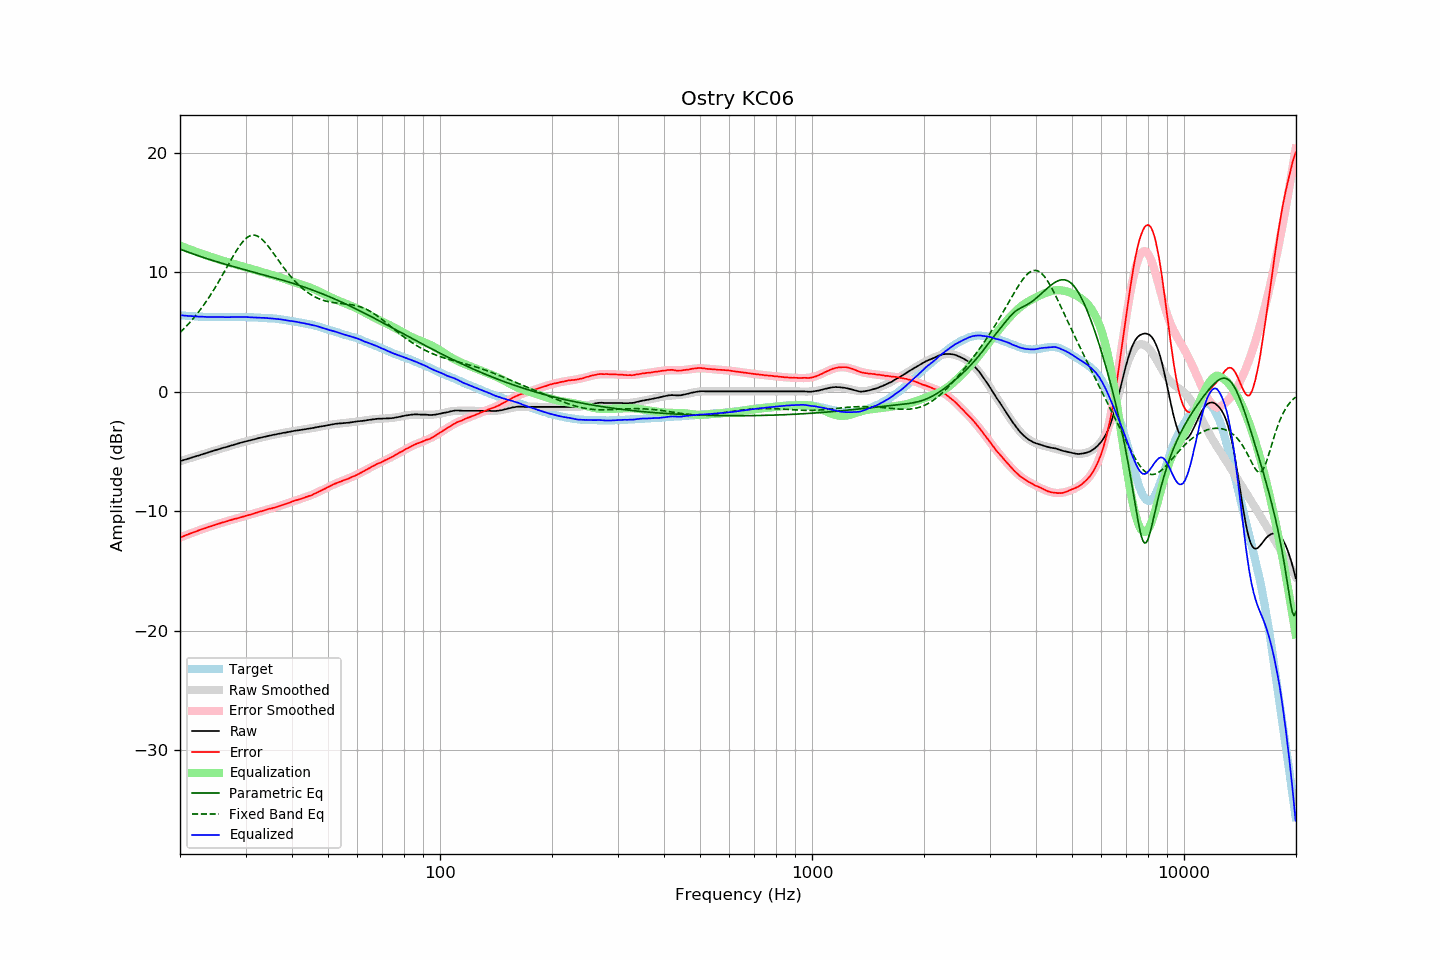

The table this chart was drawn from, first rows:
frequency, raw, error, smoothed, error_smoothed, equalization, parametric_eq, fixed_band_eq, equalized_raw, equalized_smoothed, target
20.00, -5.82, -12.21, -5.82, -12.22, 12.22, 11.92, 4.94, 6.39, 6.39, 6.39
20.20, -5.78, -12.16, -5.78, -12.16, 12.16, 11.87, 5.07, 6.38, 6.38, 6.38
20.40, -5.74, -12.11, -5.74, -12.11, 12.11, 11.82, 5.20, 6.37, 6.37, 6.37
20.61, -5.70, -12.06, -5.70, -12.05, 12.05, 11.77, 5.34, 6.35, 6.35, 6.36
20.81, -5.66, -12.00, -5.66, -12.00, 12.00, 11.72, 5.48, 6.34, 6.34, 6.34
21.02, -5.62, -11.95, -5.62, -11.95, 11.95, 11.67, 5.62, 6.33, 6.33, 6.33
21.23, -5.58, -11.90, -5.58, -11.90, 11.90, 11.62, 5.77, 6.32, 6.32, 6.32
21.44, -5.53, -11.86, -5.54, -11.85, 11.85, 11.57, 5.92, 6.32, 6.31, 6.33
21.66, -5.49, -11.80, -5.49, -11.80, 11.80, 11.53, 6.07, 6.31, 6.30, 6.31
21.87, -5.45, -11.76, -5.45, -11.75, 11.75, 11.48, 6.23, 6.30, 6.30, 6.31
22.09, -5.41, -11.70, -5.41, -11.70, 11.70, 11.43, 6.40, 6.29, 6.29, 6.29
22.31, -5.37, -11.65, -5.37, -11.65, 11.65, 11.38, 6.57, 6.28, 6.28, 6.28
22.54, -5.33, -11.60, -5.33, -11.60, 11.60, 11.34, 6.74, 6.27, 6.27, 6.27
22.76, -5.28, -11.55, -5.28, -11.55, 11.55, 11.29, 6.92, 6.27, 6.27, 6.27
22.99, -5.24, -11.50, -5.24, -11.51, 11.51, 11.25, 7.10, 6.26, 6.26, 6.26
23.22, -5.20, -11.45, -5.20, -11.46, 11.46, 11.20, 7.29, 6.26, 6.26, 6.25
23.45, -5.16, -11.42, -5.16, -11.41, 11.41, 11.16, 7.48, 6.25, 6.25, 6.26
23.69, -5.12, -11.37, -5.12, -11.37, 11.37, 11.11, 7.68, 6.24, 6.25, 6.25
23.92, -5.07, -11.31, -5.08, -11.32, 11.32, 11.07, 7.88, 6.25, 6.24, 6.24
24.16, -5.03, -11.28, -5.03, -11.27, 11.27, 11.03, 8.08, 6.24, 6.24, 6.25
24.40, -4.99, -11.24, -4.99, -11.23, 11.23, 10.98, 8.30, 6.24, 6.24, 6.25
24.65, -4.95, -11.19, -4.95, -11.19, 11.19, 10.94, 8.51, 6.24, 6.24, 6.24
24.89, -4.91, -11.15, -4.91, -11.15, 11.15, 10.90, 8.73, 6.23, 6.23, 6.24
25.14, -4.87, -11.10, -4.87, -11.10, 11.10, 10.86, 8.95, 6.23, 6.23, 6.23
25.39, -4.83, -11.06, -4.83, -11.06, 11.06, 10.82, 9.18, 6.23, 6.23, 6.23
25.65, -4.79, -11.02, -4.79, -11.02, 11.02, 10.78, 9.41, 6.23, 6.23, 6.23
25.91, -4.74, -10.97, -4.75, -10.98, 10.98, 10.74, 9.65, 6.23, 6.23, 6.23
26.16, -4.70, -10.94, -4.71, -10.94, 10.94, 10.70, 9.89, 6.23, 6.23, 6.24
26.43, -4.67, -10.90, -4.67, -10.90, 10.90, 10.66, 10.13, 6.22, 6.23, 6.23
26.69, -4.63, -10.86, -4.63, -10.86, 10.86, 10.62, 10.37, 6.22, 6.23, 6.23
26.96, -4.59, -10.82, -4.59, -10.82, 10.82, 10.58, 10.61, 6.22, 6.23, 6.23
27.23, -4.55, -10.78, -4.55, -10.78, 10.78, 10.54, 10.85, 6.23, 6.23, 6.23
27.50, -4.50, -10.73, -4.51, -10.74, 10.74, 10.50, 11.08, 6.24, 6.23, 6.23
27.77, -4.46, -10.70, -4.47, -10.70, 10.70, 10.47, 11.32, 6.24, 6.24, 6.24
28.05, -4.42, -10.65, -4.43, -10.66, 10.66, 10.43, 11.54, 6.24, 6.24, 6.23
28.33, -4.39, -10.63, -4.39, -10.63, 10.63, 10.39, 11.76, 6.23, 6.24, 6.24
28.62, -4.35, -10.59, -4.35, -10.59, 10.59, 10.35, 11.98, 6.24, 6.24, 6.24
28.90, -4.31, -10.56, -4.31, -10.55, 10.55, 10.32, 12.17, 6.24, 6.24, 6.25
29.19, -4.27, -10.52, -4.28, -10.51, 10.51, 10.28, 12.36, 6.24, 6.24, 6.25
29.48, -4.24, -10.48, -4.24, -10.48, 10.48, 10.24, 12.53, 6.23, 6.24, 6.24
29.78, -4.20, -10.44, -4.20, -10.44, 10.44, 10.21, 12.68, 6.24, 6.23, 6.24
30.08, -4.16, -10.40, -4.17, -10.40, 10.40, 10.17, 12.81, 6.24, 6.23, 6.24
30.38, -4.13, -10.35, -4.13, -10.36, 10.36, 10.13, 12.92, 6.23, 6.23, 6.22
30.68, -4.10, -10.32, -4.10, -10.32, 10.32, 10.10, 13.00, 6.22, 6.22, 6.22
30.99, -4.07, -10.29, -4.06, -10.28, 10.28, 10.06, 13.05, 6.21, 6.22, 6.22
31.30, -4.03, -10.25, -4.03, -10.24, 10.24, 10.02, 13.08, 6.21, 6.21, 6.22
31.61, -4.00, -10.21, -4.00, -10.20, 10.20, 9.99, 13.09, 6.20, 6.20, 6.21
31.93, -3.96, -10.15, -3.96, -10.16, 10.16, 9.95, 13.07, 6.20, 6.20, 6.19
32.24, -3.93, -10.13, -3.93, -10.12, 10.12, 9.92, 13.02, 6.19, 6.19, 6.20
32.57, -3.89, -10.07, -3.89, -10.08, 10.08, 9.88, 12.95, 6.19, 6.18, 6.18
32.89, -3.86, -10.04, -3.86, -10.04, 10.04, 9.84, 12.85, 6.18, 6.18, 6.18
33.22, -3.83, -10.00, -3.83, -10.00, 10.00, 9.81, 12.74, 6.17, 6.17, 6.17
33.55, -3.79, -9.96, -3.80, -9.96, 9.96, 9.77, 12.61, 6.17, 6.16, 6.17
33.89, -3.76, -9.92, -3.77, -9.92, 9.92, 9.73, 12.47, 6.16, 6.16, 6.16
34.23, -3.73, -9.87, -3.73, -9.88, 9.88, 9.70, 12.31, 6.15, 6.15, 6.14
34.57, -3.70, -9.84, -3.70, -9.84, 9.84, 9.66, 12.14, 6.14, 6.14, 6.14
34.92, -3.67, -9.79, -3.68, -9.81, 9.81, 9.62, 11.96, 6.13, 6.13, 6.12
35.27, -3.64, -9.78, -3.65, -9.77, 9.77, 9.59, 11.78, 6.13, 6.12, 6.14
35.62, -3.62, -9.73, -3.62, -9.73, 9.73, 9.55, 11.59, 6.11, 6.11, 6.11
35.97, -3.60, -9.71, -3.59, -9.69, 9.69, 9.51, 11.41, 6.09, 6.10, 6.11
... 635 more rows
